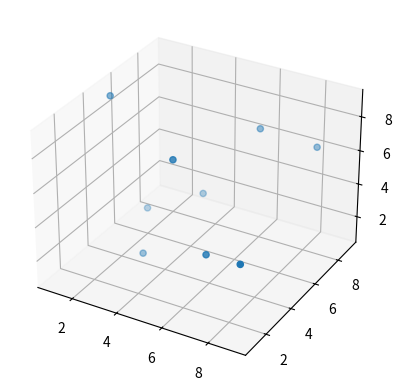

Here is the Python script that generated this plot:
import math # physics is applied mathematics - xkcd.com/435
import time # sleep
import matplotlib.pyplot as plt # plotting results
#
# n-body physics simulation
# copyright 2022 ryland goldman, all rights reserved
# advanced science research, los gatos high school
#
#
# changelog:
# version 0.0.0 - 13 sept 2022
#   it begins
#   defined the basic structure of this program
#   cpu only, also lossless calculations that will take forever
#
# version 0.1.0 - 23 sept 2022
#   added some particles
#   trig is in but doesnt work
#   probably missing a negative or a pi somewhere
#
# version 0.2.0 - 26 sept 2022
#   trig works (it was the arcsin function's fault)
#   to do: add collisions
#
# version 0.3.0 - 27 oct 2022
#   added time constant, decreased E
#   3d plotting enabled (matplotlib) for end result
#
# version 0.3.1 - 31 oct 2022
#   squished some bugs, it works now (more details in notebook)
#
 
# constants, 1 now because units don't exist when there's nothing to compare them to (time/distance/speed/direction/etc. are relative)
G = 1  # gravitational constant
k = 1 # coulumb constant
E = 1e-100 # softening constant
t = 1e-10 # time constant
 
# particles
particles = []
 
# structure of a particle has position, velocity, mass, and charge
class Particle:
    def __init__(self,x,y,z,vx,vy,vz,m,q):
        self.x = x # x-coordinate
        self.y = y # y-coordinate
        self.z = z # z-coordinate
        self.vx = vx # velocity vector (x-component)
        self.vy = vy # velocity vector (y-component)
        self.vz = vz # velocity vector (z-component)
        self.m = m # mass
        self.q = q # charge
    def __str__(self):
        print("Particle at (",str(self.x),",",str(self.y),",",str(self.z),") at |v|=(",str(self.vx),",",str(self.vy),",",str(self.vz),") - m=",str(self.m),", q=",str(self.q))
 
# calculates interactions between particles, define as a cuda kernel later for testing
def particle_interaction(p1,p2):
    if p1.x == p2.x and p1.y == p2.y and p1.z == p2.z:
        return p1 # don't have two of the same particles interact
    r = math.sqrt( (p1.x-p2.x)**2 + (p1.y-p2.y)**2 + (p1.z-p2.z)**2)    # 3d distance formula - sqrt( [x1-x2]^2 + [y1-y2] ^2 + [z1-z2]^2 )
    force = (G*p1.m*p2.m/((r+E)**2)) + (-k*p1.q*p2.q/((r+E)**2))        # gravitational force (Gmm/r^2) plus electromagnetic force (kqq/r^2)
    acc_p1 = - force/p1.m                                                 # convert to acceleration via newton's 2nd law
   
    # differences (NOT change/derivative)
    dx = p1.x - p2.x
    dy = p1.y - p2.y
    dz = p1.z - p2.z
   
    # calculate angles
    alpha = math.asin(dy/r)
    if dz == 0:
        beta = math.pi
    else:
         beta = math.atan(dx/(dz+0.001))

    if dx < 0: alpha = -alpha - math.pi
 
    # convert to component vectors, multiply by time constant, add
    p1.vx = p1.vx + acc_p1 * math.cos(alpha) * math.sin(beta) * t
    p1.vy = p1.vy + acc_p1 * math.sin(alpha) * t
    p1.vz = p1.vz + acc_p1 * math.cos(alpha) * math.cos(beta) * t
   
    return p1
 
def populate_universe():
    # again, units don't exist
    particles.append(Particle(1,5,9,1*t,-2*t,-1*t,1,0))
    particles.append(Particle(2,6,2,2*t,1*t,0,1,0))
    particles.append(Particle(3,4,1,-1*t,-1*t,2*t,1,0))
    particles.append(Particle(4,7,3,-2*t,2*t,2*t,1,0))
    particles.append(Particle(5,3,8,1*t,2*t,-1*t,1,0))
    particles.append(Particle(6,8,7,2*t,0,-1*t,1,0))
    particles.append(Particle(7,2,4,-1*t,1*t,2*t,1,0))
    particles.append(Particle(8,9,6,-2*t,1*t,0,1,0))
    particles.append(Particle(9,1,5,1*t,2*t,0,1,0))
 
n = 0 # counter n
# main loop of program
def main():
    global particles, G, k, n
    while n<10000: # outside loop
        n = n+1 # increase counter
        for p2 in particles:
            #kick
            for p1 in particles:
                p1 = particle_interaction(p1, p2)
        for p in particles:
            #drift
            p.x = p.x + p.vx
            p.y = p.y + p.vy
            p.z = p.z + p.vz
 
populate_universe()
main()

# plot particles on graph
fig = plt.figure()
ax = fig.add_subplot(projection='3d')
allX = []
allY = []
allZ = []
for p in particles:
    allX.append(p.x);
    allY.append(p.y);
    allZ.append(p.z);
ax.clear()
ax.scatter3D(allX, allY, allZ)
plt.show()

        
for p in particles:
    p.__str__()
# plot afterwards, save to ram or disk?
